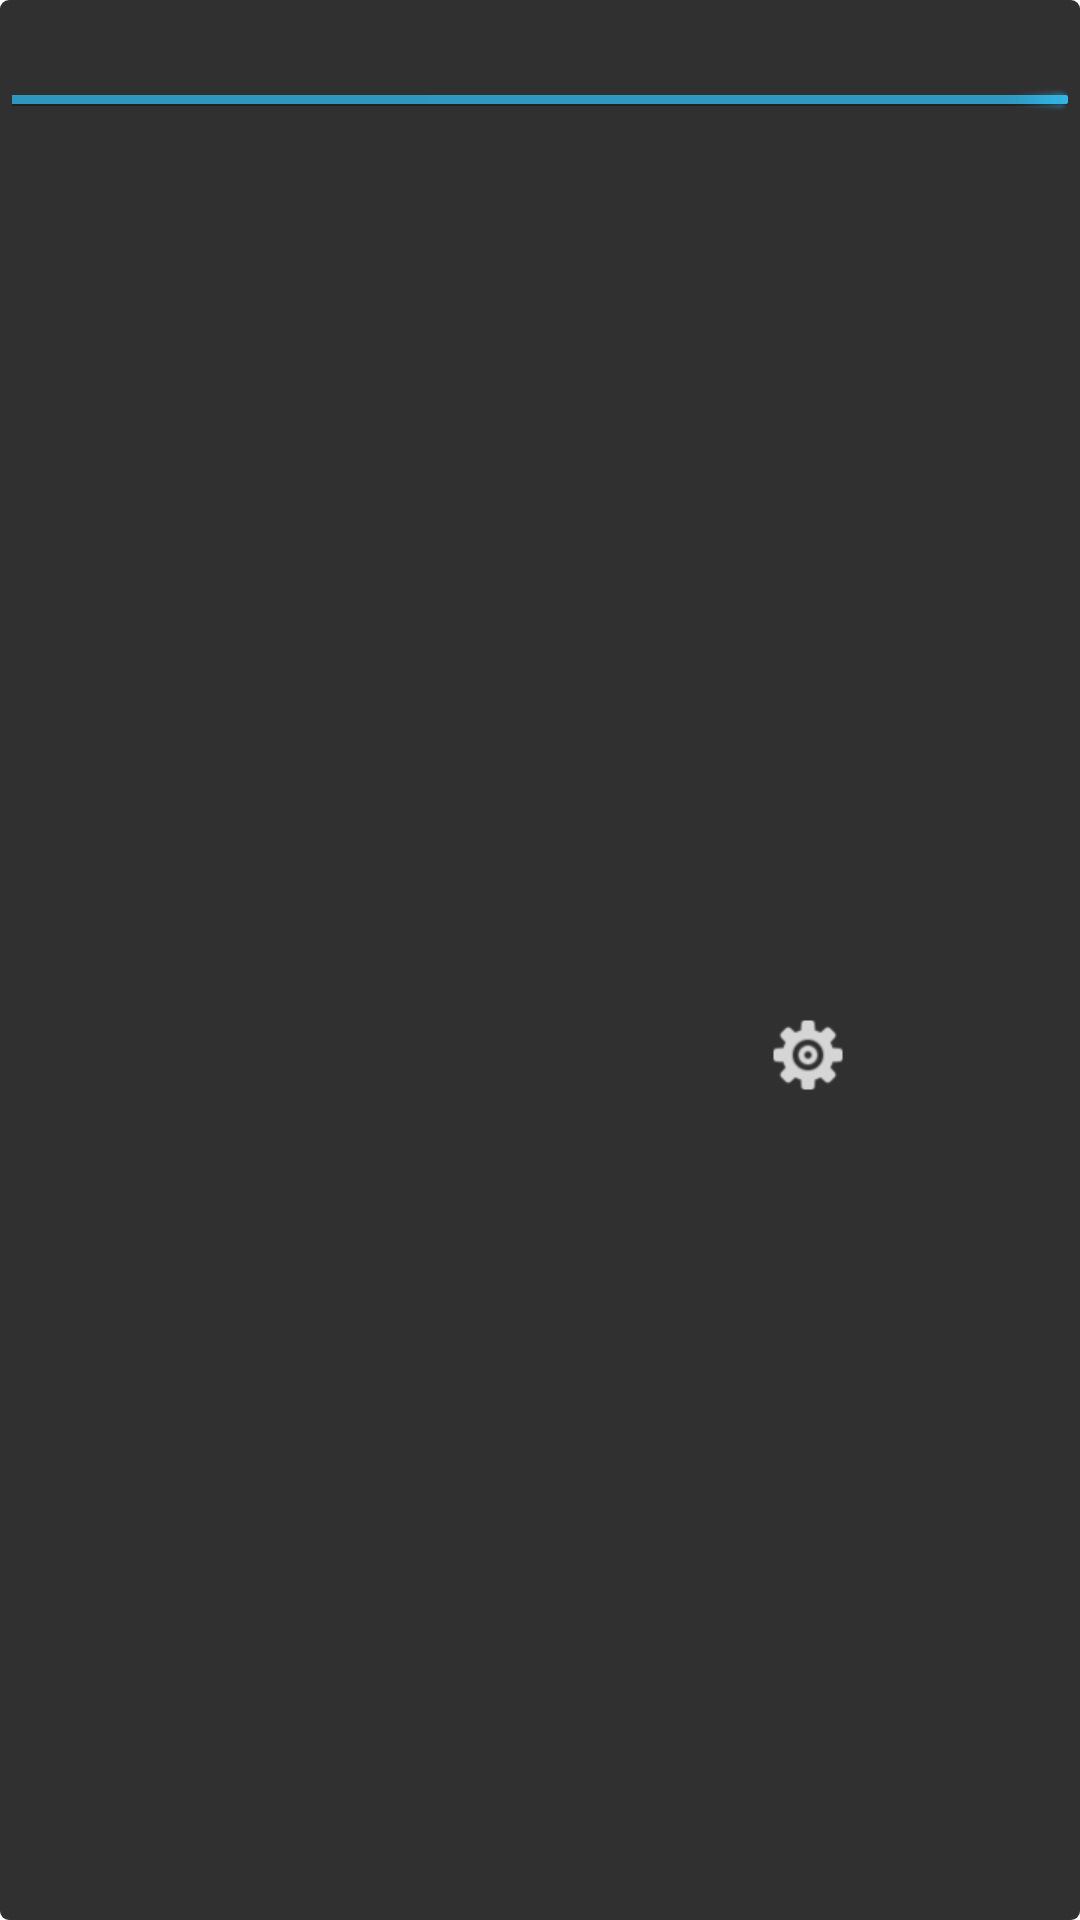

Layout XML and referenced resources for this Android screen:
<!-- AndroidManifest.xml: fallback theme Theme.MaterialComponents.DayNight.NoActionBar -->
<!-- res/layout/widget_layout.xml -->
<?xml version="1.0" encoding="utf-8"?>
<LinearLayout xmlns:android="http://schemas.android.com/apk/res/android"
    android:layout_width="match_parent"
    android:layout_height="match_parent"
    android:background="@drawable/widget_background"
    android:orientation="vertical"
    android:padding="2dp" >

    <ProgressBar
        android:id="@+id/progress"
        style="@android:style/Widget.Holo.Light.ProgressBar.Horizontal"
        android:layout_width="match_parent"
        android:layout_height="0dp"
        android:layout_marginLeft="2dp"
        android:layout_marginRight="2dp"
        android:layout_weight="0.1"
        android:max="100"
        android:padding="0dp"
        android:progress="100" />

    <LinearLayout
        android:layout_width="match_parent"
        android:layout_height="0dp"
        android:layout_weight="0.9" >

        <ImageButton
            android:id="@+id/refresh"
            android:layout_width="0dp"
            android:layout_height="match_parent"
            android:layout_marginRight="1dp"
            android:layout_weight="1"
            android:background="@drawable/appwidget_dark_bg_clickable"
            android:contentDescription="@string/refresh_content_description"
            android:src="@drawable/navigation_refresh" />

        <ImageButton
            android:id="@+id/config"
            android:layout_width="0dp"
            android:layout_height="match_parent"
            android:layout_weight="1"
            android:background="@drawable/appwidget_dark_bg_clickable"
            android:contentDescription="@string/configuration_dialog_title"
            android:src="@drawable/action_settings" />
    </LinearLayout>

</LinearLayout>
<!-- resources referenced by this layout -->
<resources>
  <!-- drawable action_settings: png bitmap (drawable-hdpi, 803 bytes) -->
  <!-- drawable widget_background (drawable) -->
  <?xml version="1.0" encoding="utf-8"?>
  <shape xmlns:android="http://schemas.android.com/apk/res/android" >
  
      <corners android:radius="3dp" />
  
      <solid android:color="#303030" />
  
  </shape>
  <string name="configuration_dialog_title">Configuration</string>
  <string name="refresh_content_description">Refresh</string>
</resources>
